Run: headless pygame with SDL's dummy video driver; simulated clock (each Clock.tick advances the game by its frame time, no real sleeping); random seed 0; keys injected as events and as key.get_pressed() state; no mouse input.
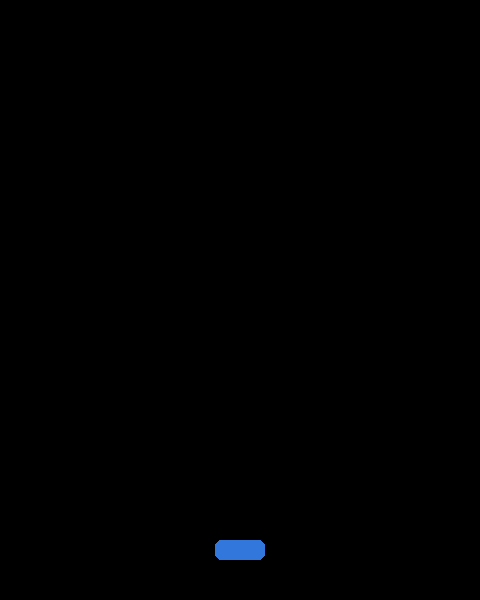
Frame 1 of 4 · flips 1–60 · no input
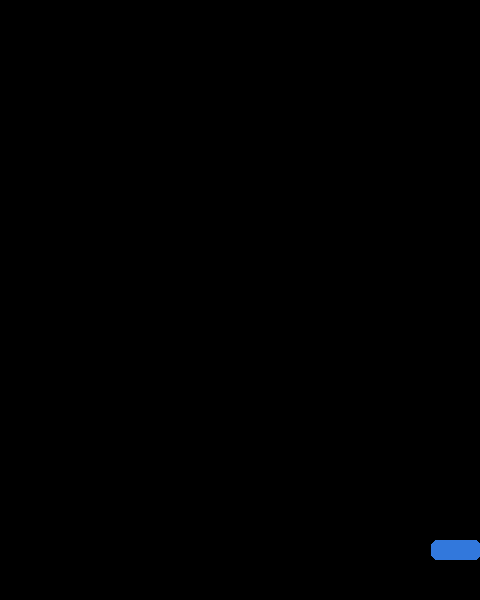
Frame 2 of 4 · flips 61–180 · tapped SPACE, RETURN · held RIGHT (→), D
Frame 3 of 4 · flips 181–300 · held DOWN (↓), S · screen unchanged from frame 2, image omitted
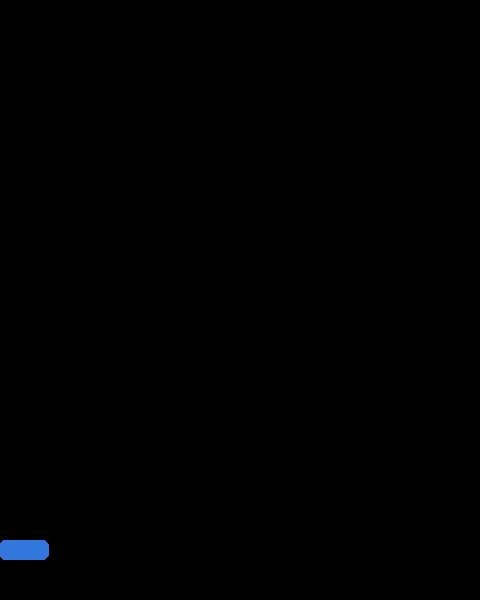
Frame 4 of 4 · flips 301–420 · held LEFT (←), A, UP (↑), W

The pygame program that drew these frames:

import pygame
import random

pygame.init()

WIDTH, HEIGHT = 480, 600
screen = pygame.display.set_mode((WIDTH, HEIGHT))
pygame.display.set_caption("Dodger")

clock = pygame.time.Clock()
font = pygame.font.SysFont(None, 36)

# Colors
WHITE  = (255, 255, 255)
BLACK  = (0,   0,   0)
BLUE   = (50,  120, 220)
RED    = (220, 50,  50)
YELLOW = (255, 220, 0)
GRAY   = (180, 180, 180)

# Player
player_width = 50
player_height = 20
player_x = (WIDTH - player_width) // 2
player_y = HEIGHT - 60
player_speed = 6

def draw_player(x, y):
    pygame.draw.rect(screen, BLUE, (x, y, player_width, player_height), border_radius=6)

# Set a flag to keep the loop running
running = True

# Game Loop
while running:
    
    clock.tick(1080) # 1080 FPS
    
    # Look at all events from the user (mouse, keyboard, window clicks)
    for event in pygame.event.get():
        # Check if the user clicked the window's close ("X") button
        if event.type == pygame.QUIT:
            running = False

    # Fill the background black and draw the player
    screen.fill(BLACK)
    draw_player(player_x, player_y)
    
    # --- Move player ---
    keys = pygame.key.get_pressed()
    if keys[pygame.K_LEFT] and player_x > 0:
        player_x -= player_speed
    if keys[pygame.K_RIGHT] and player_x < WIDTH - player_width:
        player_x += player_speed
    
    # Refresh the display to show changes
    pygame.display.flip()

# 4. Clean up and close everything safely
pygame.quit()
